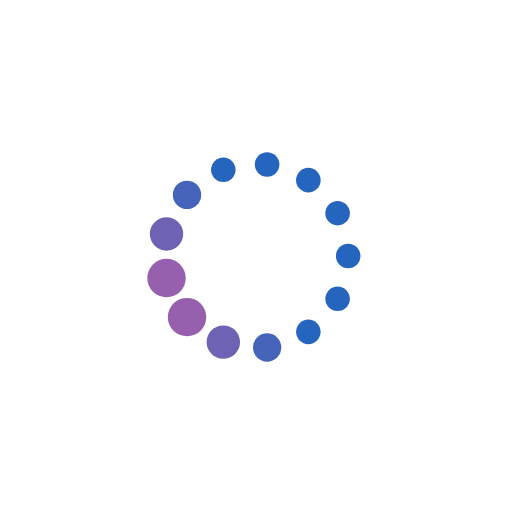
t = 0.00 s
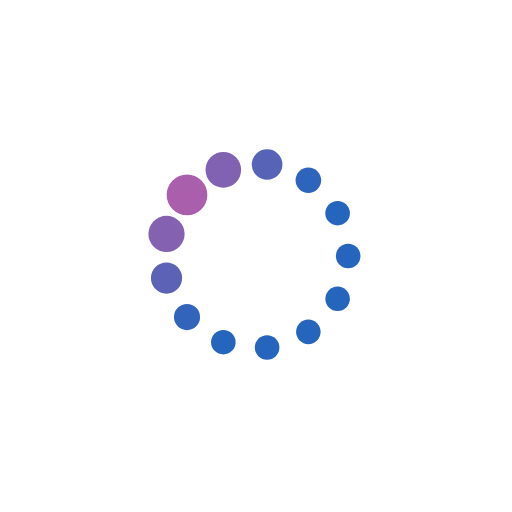
t = 0.30 s
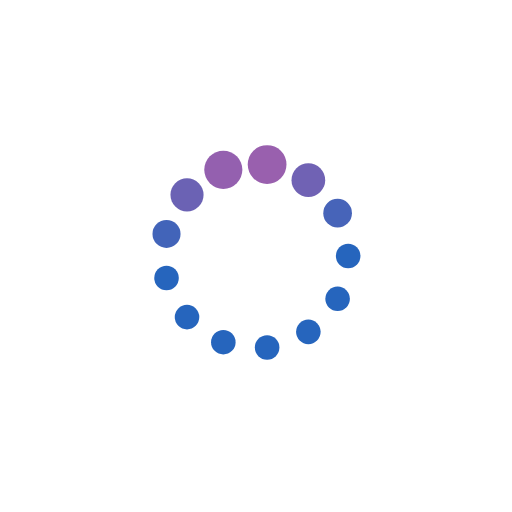
t = 0.50 s
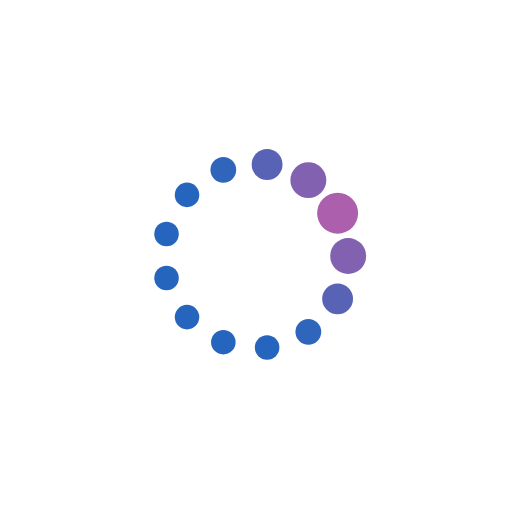
t = 0.79 s
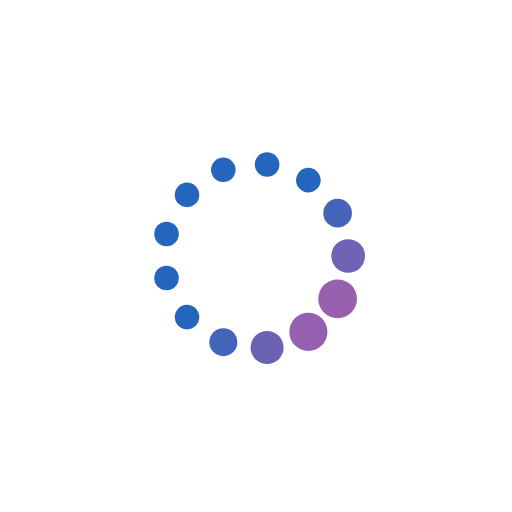
t = 1.09 s
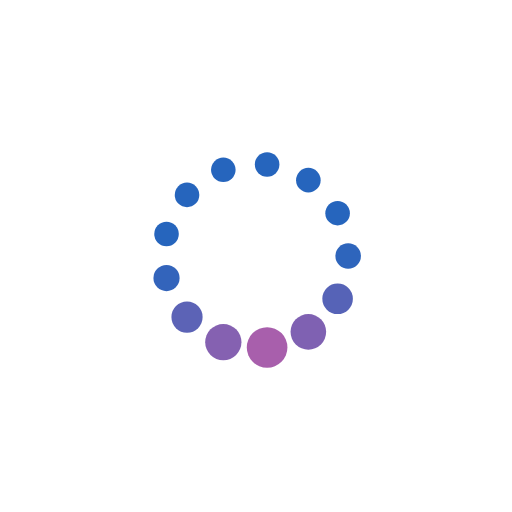
t = 1.29 s

The animated SVG that drew these frames (rendered in a browser with its animation timeline set to each time). Animation: 26 SMIL elements (animate=26); one cycle of 1.59 s, repeats indefinitely.

<svg xmlns="http://www.w3.org/2000/svg" xmlns:xlink="http://www.w3.org/1999/xlink" style="margin:auto;display:block;" width="194px" height="194px" viewBox="0 0 100 100" preserveAspectRatio="xMidYMid">
<circle cx="68" cy="50" fill="#2665bd" r="4">
  <animate attributeName="r" values="2.4;2.4;4;2.4;2.4" times="0;0.1;0.2;0.3;1" dur="1.5873015873015872s" repeatCount="indefinite" begin="-1.4652014652014653s"></animate>
  <animate attributeName="fill" values="#2665bd;#2665bd;#ab5fac;#2665bd;#2665bd" repeatCount="indefinite" times="0;0.1;0.2;0.3;1" dur="1.5873015873015872s" begin="-1.4652014652014653s"></animate>
</circle><circle cx="65.93820846175778" cy="58.36501709678783" fill="#2665bd" r="4">
  <animate attributeName="r" values="2.4;2.4;4;2.4;2.4" times="0;0.1;0.2;0.3;1" dur="1.5873015873015872s" repeatCount="indefinite" begin="-1.3431013431013432s"></animate>
  <animate attributeName="fill" values="#2665bd;#2665bd;#ab5fac;#2665bd;#2665bd" repeatCount="indefinite" times="0;0.1;0.2;0.3;1" dur="1.5873015873015872s" begin="-1.3431013431013432s"></animate>
</circle><circle cx="60.225165441160804" cy="64.81370958608582" fill="#2665bd" r="4">
  <animate attributeName="r" values="2.4;2.4;4;2.4;2.4" times="0;0.1;0.2;0.3;1" dur="1.5873015873015872s" repeatCount="indefinite" begin="-1.221001221001221s"></animate>
  <animate attributeName="fill" values="#2665bd;#2665bd;#ab5fac;#2665bd;#2665bd" repeatCount="indefinite" times="0;0.1;0.2;0.3;1" dur="1.5873015873015872s" begin="-1.221001221001221s"></animate>
</circle><circle cx="52.16966024459582" cy="67.86875973376497" fill="#2665bd" r="4">
  <animate attributeName="r" values="2.4;2.4;4;2.4;2.4" times="0;0.1;0.2;0.3;1" dur="1.5873015873015872s" repeatCount="indefinite" begin="-1.098901098901099s"></animate>
  <animate attributeName="fill" values="#2665bd;#2665bd;#ab5fac;#2665bd;#2665bd" repeatCount="indefinite" times="0;0.1;0.2;0.3;1" dur="1.5873015873015872s" begin="-1.098901098901099s"></animate>
</circle><circle cx="43.61711203323436" cy="66.83029236833747" fill="#2665bd" r="4">
  <animate attributeName="r" values="2.4;2.4;4;2.4;2.4" times="0;0.1;0.2;0.3;1" dur="1.5873015873015872s" repeatCount="indefinite" begin="-0.9768009768009769s"></animate>
  <animate attributeName="fill" values="#2665bd;#2665bd;#ab5fac;#2665bd;#2665bd" repeatCount="indefinite" times="0;0.1;0.2;0.3;1" dur="1.5873015873015872s" begin="-0.9768009768009769s"></animate>
</circle><circle cx="36.526806532920176" cy="61.93620784833431" fill="#2665bd" r="4">
  <animate attributeName="r" values="2.4;2.4;4;2.4;2.4" times="0;0.1;0.2;0.3;1" dur="1.5873015873015872s" repeatCount="indefinite" begin="-0.8547008547008548s"></animate>
  <animate attributeName="fill" values="#2665bd;#2665bd;#ab5fac;#2665bd;#2665bd" repeatCount="indefinite" times="0;0.1;0.2;0.3;1" dur="1.5873015873015872s" begin="-0.8547008547008548s"></animate>
</circle><circle cx="32.523047286331064" cy="54.30768195717604" fill="#2665bd" r="4">
  <animate attributeName="r" values="2.4;2.4;4;2.4;2.4" times="0;0.1;0.2;0.3;1" dur="1.5873015873015872s" repeatCount="indefinite" begin="-0.7326007326007327s"></animate>
  <animate attributeName="fill" values="#2665bd;#2665bd;#ab5fac;#2665bd;#2665bd" repeatCount="indefinite" times="0;0.1;0.2;0.3;1" dur="1.5873015873015872s" begin="-0.7326007326007327s"></animate>
</circle><circle cx="32.523047286331064" cy="45.69231804282396" fill="#2665bd" r="4">
  <animate attributeName="r" values="2.4;2.4;4;2.4;2.4" times="0;0.1;0.2;0.3;1" dur="1.5873015873015872s" repeatCount="indefinite" begin="-0.6105006105006106s"></animate>
  <animate attributeName="fill" values="#2665bd;#2665bd;#ab5fac;#2665bd;#2665bd" repeatCount="indefinite" times="0;0.1;0.2;0.3;1" dur="1.5873015873015872s" begin="-0.6105006105006106s"></animate>
</circle><circle cx="36.526806532920176" cy="38.063792151665695" fill="#2665bd" r="4">
  <animate attributeName="r" values="2.4;2.4;4;2.4;2.4" times="0;0.1;0.2;0.3;1" dur="1.5873015873015872s" repeatCount="indefinite" begin="-0.48840048840048844s"></animate>
  <animate attributeName="fill" values="#2665bd;#2665bd;#ab5fac;#2665bd;#2665bd" repeatCount="indefinite" times="0;0.1;0.2;0.3;1" dur="1.5873015873015872s" begin="-0.48840048840048844s"></animate>
</circle><circle cx="43.617112033234356" cy="33.16970763166253" fill="#2665bd" r="4">
  <animate attributeName="r" values="2.4;2.4;4;2.4;2.4" times="0;0.1;0.2;0.3;1" dur="1.5873015873015872s" repeatCount="indefinite" begin="-0.36630036630036633s"></animate>
  <animate attributeName="fill" values="#2665bd;#2665bd;#ab5fac;#2665bd;#2665bd" repeatCount="indefinite" times="0;0.1;0.2;0.3;1" dur="1.5873015873015872s" begin="-0.36630036630036633s"></animate>
</circle><circle cx="52.16966024459582" cy="32.131240266235025" fill="#2665bd" r="4">
  <animate attributeName="r" values="2.4;2.4;4;2.4;2.4" times="0;0.1;0.2;0.3;1" dur="1.5873015873015872s" repeatCount="indefinite" begin="-0.24420024420024422s"></animate>
  <animate attributeName="fill" values="#2665bd;#2665bd;#ab5fac;#2665bd;#2665bd" repeatCount="indefinite" times="0;0.1;0.2;0.3;1" dur="1.5873015873015872s" begin="-0.24420024420024422s"></animate>
</circle><circle cx="60.22516544116078" cy="35.18629041391417" fill="#2665bd" r="4">
  <animate attributeName="r" values="2.4;2.4;4;2.4;2.4" times="0;0.1;0.2;0.3;1" dur="1.5873015873015872s" repeatCount="indefinite" begin="-0.12210012210012211s"></animate>
  <animate attributeName="fill" values="#2665bd;#2665bd;#ab5fac;#2665bd;#2665bd" repeatCount="indefinite" times="0;0.1;0.2;0.3;1" dur="1.5873015873015872s" begin="-0.12210012210012211s"></animate>
</circle><circle cx="65.93820846175778" cy="41.63498290321217" fill="#2665bd" r="4">
  <animate attributeName="r" values="2.4;2.4;4;2.4;2.4" times="0;0.1;0.2;0.3;1" dur="1.5873015873015872s" repeatCount="indefinite" begin="0s"></animate>
  <animate attributeName="fill" values="#2665bd;#2665bd;#ab5fac;#2665bd;#2665bd" repeatCount="indefinite" times="0;0.1;0.2;0.3;1" dur="1.5873015873015872s" begin="0s"></animate>
</circle>
</svg>
